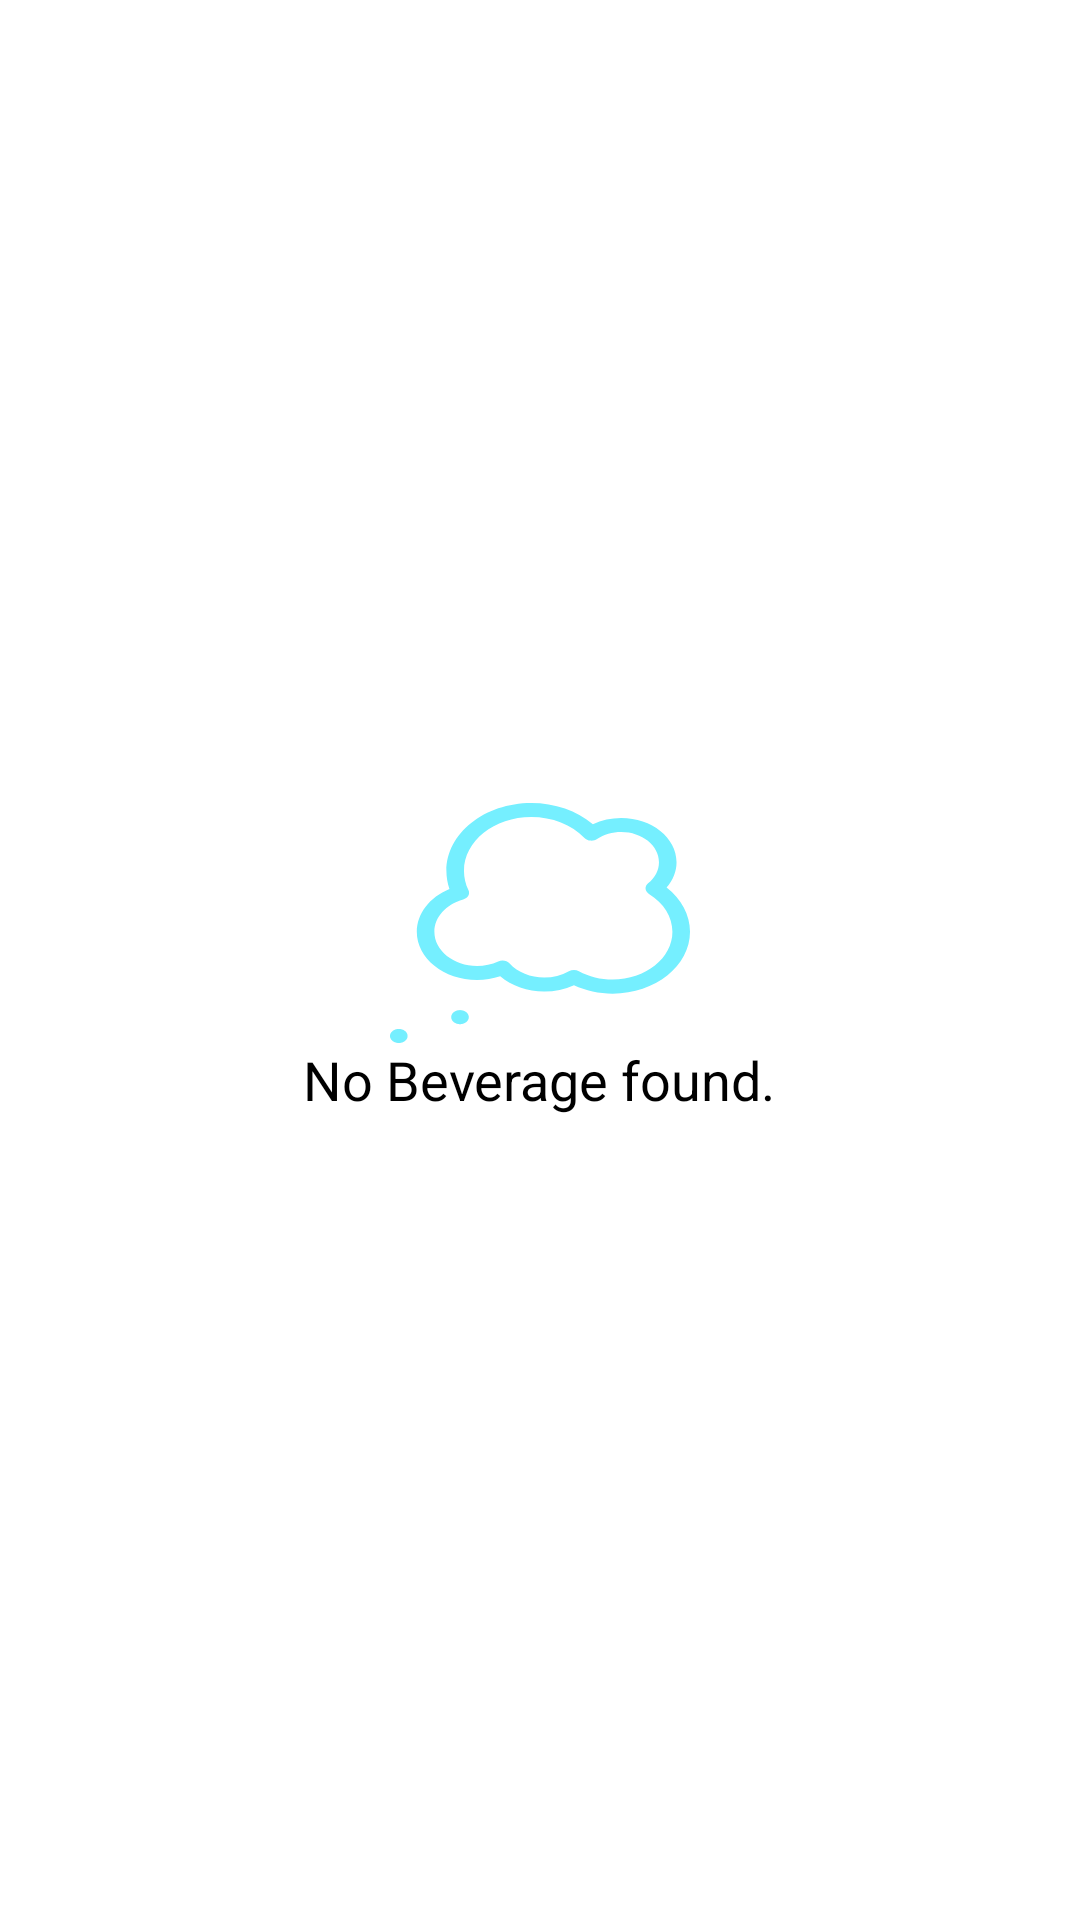

Here is an Android app screen rendered from its layout file. Give the layout XML and the strings, colors and styles it references.
<!-- AndroidManifest.xml: application theme AppTheme -->
<!-- res/layout/fragment_bar_listing.xml -->
<?xml version="1.0" encoding="utf-8"?>
<layout xmlns:android="http://schemas.android.com/apk/res/android"
        xmlns:app="http://schemas.android.com/apk/res-auto"
        xmlns:bind="http://schemas.android.com/tools">

    <data>

        <import type="android.view.View"/>

        <variable
                name="viewModel"
                type="com.hackerearth.searchbar.views.barlisting.viewmodel.BareListingViewModel"/>
    </data>

    <FrameLayout
            android:id="@+id/parent"
            android:layout_width="match_parent"
            android:layout_height="match_parent"
            android:background="@color/colorWhite">


        <androidx.recyclerview.widget.RecyclerView
                android:layout_width="match_parent"
                android:layout_height="match_parent"
                bind:barListingAdapter="@{viewModel}"
                bind:refreshRecyclerView="@{viewModel.filteredRecords}"/>

        <LinearLayout
                android:layout_width="match_parent"
                android:layout_height="match_parent"
                android:background="@color/colorWhite"
                android:gravity="center"
                android:orientation="vertical"
                android:visibility="@{viewModel.noRecords?View.VISIBLE:View.GONE}">

            <androidx.appcompat.widget.AppCompatImageView
                    android:layout_width="wrap_content"
                    android:layout_height="wrap_content"
                    app:srcCompat="@drawable/ic_thoughts"/>

            <androidx.appcompat.widget.AppCompatTextView
                    style="@style/TextLarge"
                    android:layout_width="wrap_content"
                    android:layout_height="wrap_content"
                    android:text="@string/text_no_record"/>
        </LinearLayout>
    </FrameLayout>
</layout>
<!-- resources referenced by this layout -->
<resources>
  <color name="colorWhite">#ffff</color>
  <!-- drawable ic_thoughts: vector/xml drawable (drawable, 6600 chars, omitted) -->
  <string name="text_no_record">No Beverage found.</string>
  <style name="TextLarge">
          <item name="android:textSize">18sp</item>
          <item name="android:textColor">@color/colorBlack</item>
      </style>
  <style name="AppTheme" parent="Theme.AppCompat.Light.NoActionBar">
          
          <item name="colorPrimary">@color/colorPrimary</item>
          <item name="colorPrimaryDark">@color/colorPrimaryDark</item>
          <item name="colorAccent">@color/colorAccent</item>
      </style>
  <color name="colorBlack">#000000</color>
  <color name="colorPrimary">#2196F3</color>
  <color name="colorPrimaryDark">#2962FF</color>
  <color name="colorAccent">#027bff</color>
</resources>
